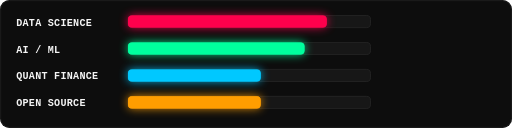
t = 0.00 s
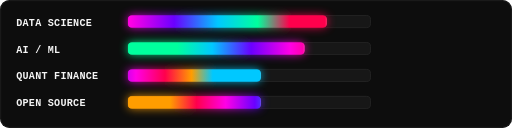
t = 0.98 s
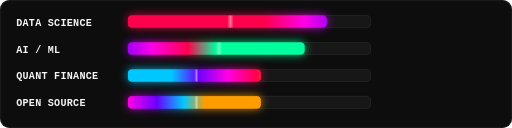
t = 2.03 s
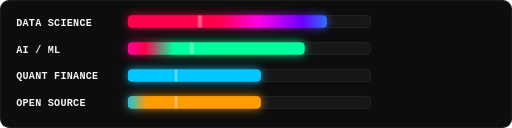
t = 3.05 s
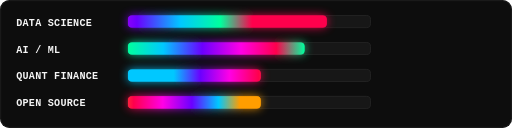
t = 4.05 s
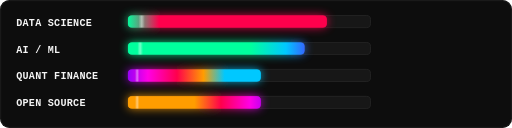
t = 4.99 s

The animated SVG that drew these frames (rendered in a browser with its animation timeline set to each time). Animation: 10 SMIL elements (animate=10); one cycle of 6.10 s, repeats indefinitely.

<svg xmlns="http://www.w3.org/2000/svg" width="760" height="190" viewBox="0 0 760 190">
<defs>
  <linearGradient id="led1" x1="-100%" y1="0%" x2="0%" y2="0%">
    <stop offset="0%" stop-color="#ff004c"/><stop offset="20%" stop-color="#ff00e6"/><stop offset="42%" stop-color="#6a00ff"/><stop offset="64%" stop-color="#00c8ff"/><stop offset="84%" stop-color="#00ff9d"/><stop offset="100%" stop-color="#ff004c"/>
    <animate attributeName="x1" values="-100%;100%;-100%" dur="4.8s" repeatCount="indefinite"/><animate attributeName="x2" values="0%;200%;0%" dur="4.8s" repeatCount="indefinite"/>
  </linearGradient>
  <linearGradient id="led2" x1="100%" y1="0%" x2="200%" y2="0%">
    <stop offset="0%" stop-color="#00ff9d"/><stop offset="20%" stop-color="#00c8ff"/><stop offset="42%" stop-color="#6a00ff"/><stop offset="64%" stop-color="#ff00e6"/><stop offset="84%" stop-color="#ff004c"/><stop offset="100%" stop-color="#00ff9d"/>
    <animate attributeName="x1" values="100%;-100%;100%" dur="5.4s" repeatCount="indefinite"/><animate attributeName="x2" values="200%;0%;200%" dur="5.4s" repeatCount="indefinite"/>
  </linearGradient>
  <linearGradient id="led3" x1="-100%" y1="0%" x2="0%" y2="0%">
    <stop offset="0%" stop-color="#00c8ff"/><stop offset="20%" stop-color="#6a00ff"/><stop offset="42%" stop-color="#ff00e6"/><stop offset="64%" stop-color="#ff004c"/><stop offset="84%" stop-color="#ff9d00"/><stop offset="100%" stop-color="#00c8ff"/>
    <animate attributeName="x1" values="-100%;100%;-100%" dur="6.1s" repeatCount="indefinite"/><animate attributeName="x2" values="0%;200%;0%" dur="6.1s" repeatCount="indefinite"/>
  </linearGradient>
  <linearGradient id="led4" x1="100%" y1="0%" x2="200%" y2="0%">
    <stop offset="0%" stop-color="#ff9d00"/><stop offset="20%" stop-color="#ff004c"/><stop offset="42%" stop-color="#ff00e6"/><stop offset="64%" stop-color="#6a00ff"/><stop offset="84%" stop-color="#00c8ff"/><stop offset="100%" stop-color="#ff9d00"/>
    <animate attributeName="x1" values="100%;-100%;100%" dur="5.7s" repeatCount="indefinite"/><animate attributeName="x2" values="200%;0%;200%" dur="5.7s" repeatCount="indefinite"/>
  </linearGradient>
  <linearGradient id="sweep" x1="-40%" y1="0%" x2="0%" y2="0%">
    <stop offset="0%" stop-color="#ffffff" stop-opacity="0"/><stop offset="48%" stop-color="#ffffff" stop-opacity="0"/><stop offset="52%" stop-color="#ffffff" stop-opacity=".75"/><stop offset="56%" stop-color="#ffffff" stop-opacity="0"/><stop offset="100%" stop-color="#ffffff" stop-opacity="0"/>
    <animate attributeName="x1" values="-40%;120%;-40%" dur="2.6s" repeatCount="indefinite"/><animate attributeName="x2" values="0%;160%;0%" dur="2.6s" repeatCount="indefinite"/>
  </linearGradient>
  <filter id="glow" x="-40%" y="-300%" width="180%" height="700%"><feGaussianBlur stdDeviation="7" result="blur"/><feMerge><feMergeNode in="blur"/><feMergeNode in="SourceGraphic"/></feMerge></filter>
  <filter id="soft" x="-40%" y="-300%" width="180%" height="700%"><feGaussianBlur stdDeviation="2.5"/></filter>
  <style>
    .label{fill:#f5f5f5;font-family:JetBrains Mono,monospace;font-size:15px;font-weight:700;letter-spacing:.4px}
    .track{fill:#171717;stroke:#2b2b2b}
  </style>
</defs>
<rect width="760" height="190" rx="14" fill="#0D0D0D"/>
<rect x="1" y="1" width="758" height="188" rx="13" fill="none" stroke="#262626"/>
<g class="label">
  <text x="24" y="38">DATA SCIENCE</text>
  <text x="24" y="78">AI / ML</text>
  <text x="24" y="118">QUANT FINANCE</text>
  <text x="24" y="158">OPEN SOURCE</text>
</g>

<g>
  <rect class="track" x="190" y="23" width="360" height="18" rx="6"/>
  <rect x="190" y="23" width="295" height="18" rx="6" fill="url(#led1)" filter="url(#glow)" opacity=".86"/>
  <rect x="190" y="23" width="295" height="18" rx="6" fill="url(#led1)"/>
  <rect x="190" y="23" width="295" height="18" rx="6" fill="url(#sweep)" opacity=".6"/>

  <rect class="track" x="190" y="63" width="360" height="18" rx="6"/>
  <rect x="190" y="63" width="262" height="18" rx="6" fill="url(#led2)" filter="url(#glow)" opacity=".86"/>
  <rect x="190" y="63" width="262" height="18" rx="6" fill="url(#led2)"/>
  <rect x="190" y="63" width="262" height="18" rx="6" fill="url(#sweep)" opacity=".6"/>

  <rect class="track" x="190" y="103" width="360" height="18" rx="6"/>
  <rect x="190" y="103" width="197" height="18" rx="6" fill="url(#led3)" filter="url(#glow)" opacity=".86"/>
  <rect x="190" y="103" width="197" height="18" rx="6" fill="url(#led3)"/>
  <rect x="190" y="103" width="197" height="18" rx="6" fill="url(#sweep)" opacity=".6"/>

  <rect class="track" x="190" y="143" width="360" height="18" rx="6"/>
  <rect x="190" y="143" width="197" height="18" rx="6" fill="url(#led4)" filter="url(#glow)" opacity=".86"/>
  <rect x="190" y="143" width="197" height="18" rx="6" fill="url(#led4)"/>
  <rect x="190" y="143" width="197" height="18" rx="6" fill="url(#sweep)" opacity=".6"/>
</g>
</svg>
